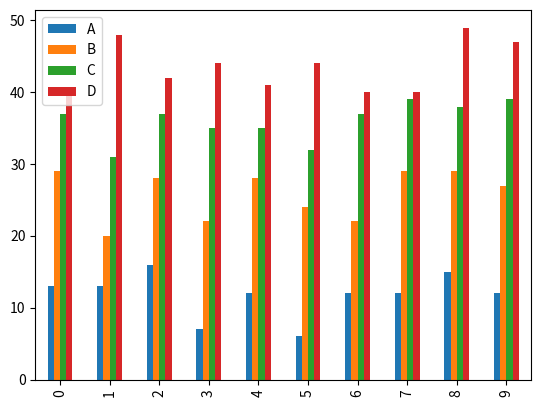
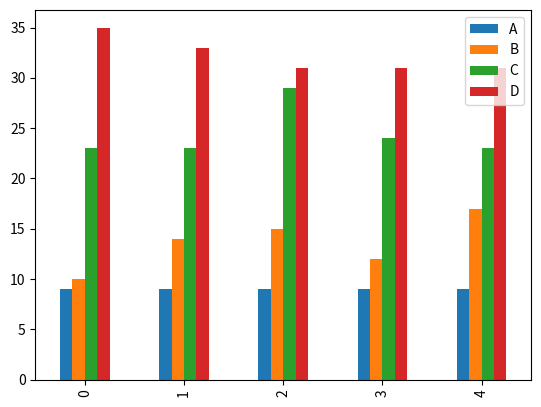
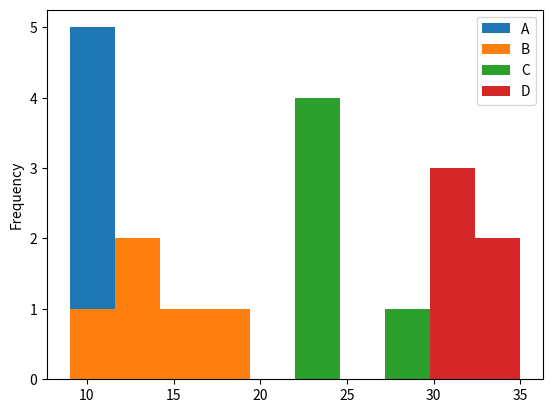

Here is the Python script that generated these plots, in order:
import numpy as np
import pandas as pd
import matplotlib as mtl
import matplotlib.pyplot as plt
r1=np.random.randint(5,20,10)
r2=np.random.randint(20,30,10)
r3=np.random.randint(30,40,10)
r4=np.random.randint(40,50,10)
df={"A": pd.Series(r1),"B": pd.Series(r2),"C": pd.Series(r3),"D": pd.Series(r4)}
data_frame=pd.DataFrame(df)

data_frame

data_frame.plot.bar()

r1=np.random.randint(9,10,5)
r2=np.random.randint(10,20,5)
r3=np.random.randint(20,30,5)
r4=np.random.randint(30,40,5)
df={"A": pd.Series(r1),"B": pd.Series(r2),"C": pd.Series(r3),"D": pd.Series(r4)}
data_frame=pd.DataFrame(df)
print(data_frame)
print(data_frame.plot.bar())

print(data_frame.plot(kind="hist"))
plt.show()